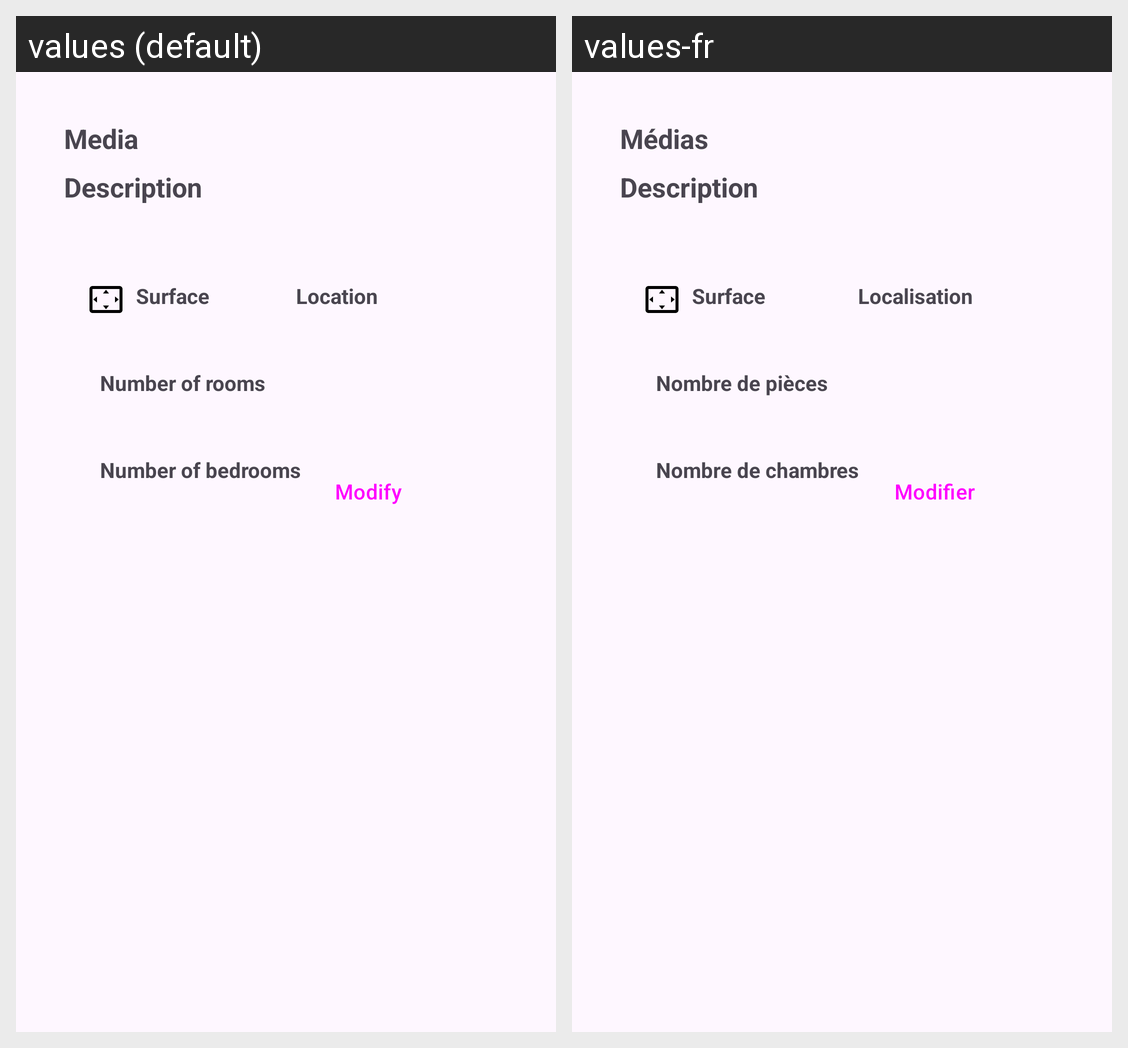

Translations of the strings shown on this Android screen, per locale in the grid:
Android screen res/layout/fragment_detail.xml rendered under 2 locales, left to right: values (default), values-fr. Device: Nexus 5 (rendered at 1080×1920; each locale shown at half size, 540×960, under a caption strip naming it); theme Theme.RealEstateManager.
Strings drawn on this screen, with the default value and each locale's value (text and hints the layout hard-codes, and strings that could not be matched under every locale, appear in the picture but are not listed):

location
  values: Location
  values-fr: Localisation

number_of_bedroom
  values: Number of bedrooms
  values-fr: Nombre de chambres

surface
  values: Surface
  values-fr: Surface

number_of_rooms
  values: Number of rooms
  values-fr: Nombre de pièces

media
  values: Media
  values-fr: Médias

description
  values: Description
  values-fr: Description

modify
  values: Modify
  values-fr: Modifier
